Run: headless pygame with SDL's dummy video driver; simulated clock (each Clock.tick advances the game by its frame time, no real sleeping); random seed 0; keys injected as events and as key.get_pressed() state; no mouse input.
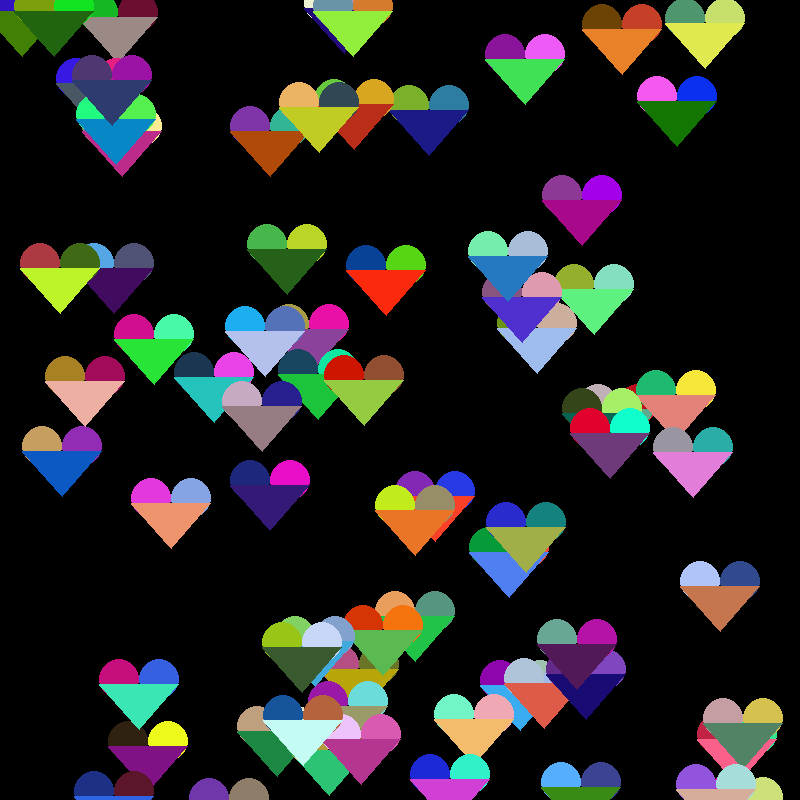
Frame 1 of 4 · flips 1–60 · no input
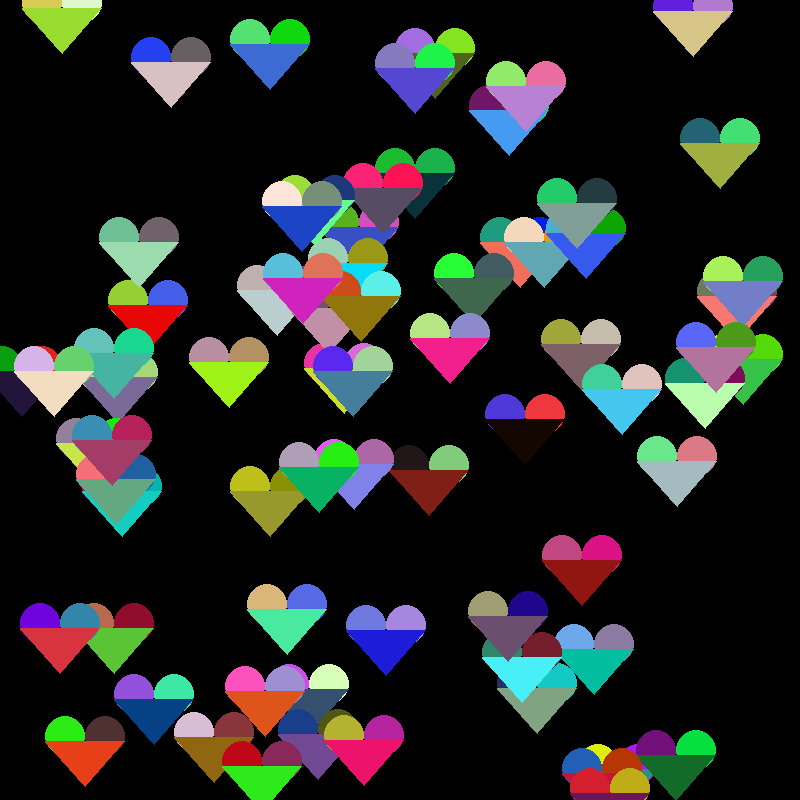
Frame 2 of 4 · flips 61–180 · tapped SPACE, RETURN · held RIGHT (→), D
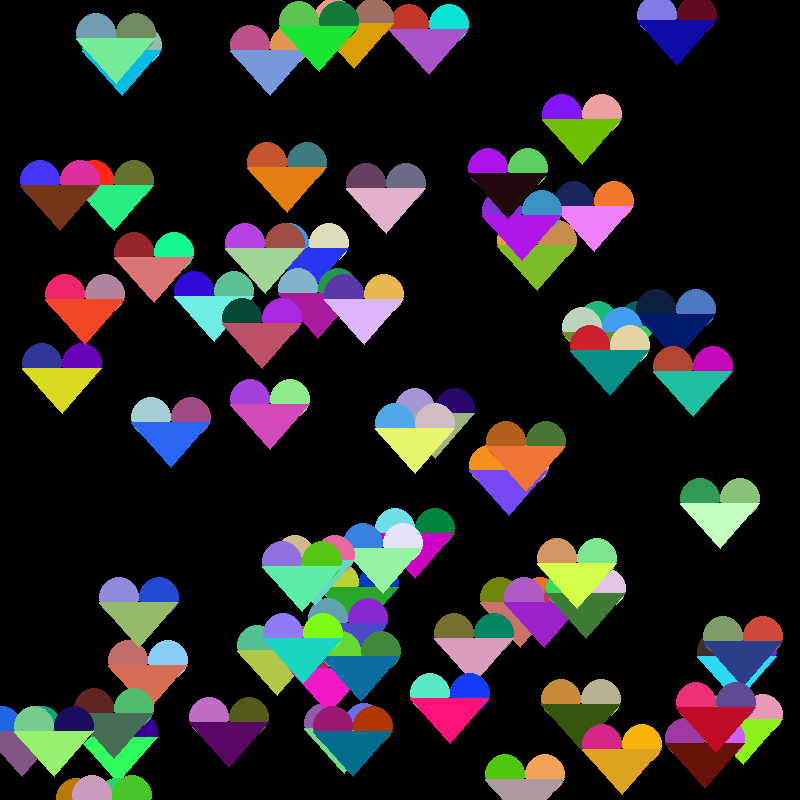
Frame 3 of 4 · flips 181–300 · held DOWN (↓), S
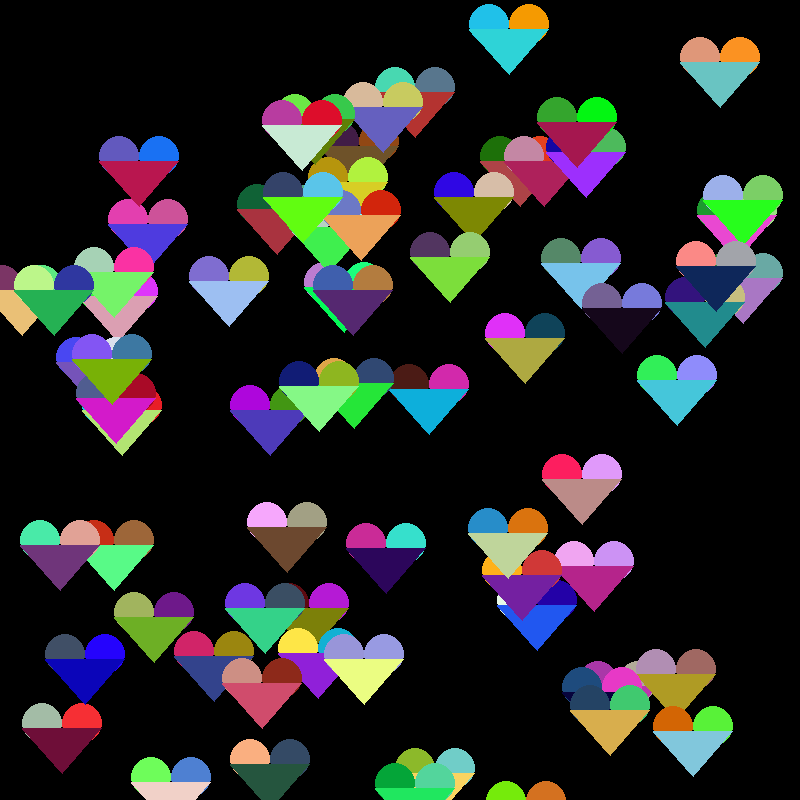
Frame 4 of 4 · flips 301–420 · held LEFT (←), A, UP (↑), W

The pygame program that drew these frames:

import pygame
import random

pygame.init()
pygame.display.set_caption("Valentine's Hearts")
screen = pygame.display.set_mode((800, 800))
screen.fill((0, 0, 0))
clock = pygame.time.Clock() #set up clock

timer = 0;

GameLoop = True #variable to run game loop



class heart:
    def __init__(self,xpos,ypos):
        self.xpos = xpos
        self.ypos = ypos
        
    def draw(self):
        pygame.draw.circle(screen, (random.randrange(1,255), random.randrange(1,255), random.randrange(1,255)), (self.xpos, self.ypos), 20)
        pygame.draw.circle(screen, (random.randrange(1,255), random.randrange(1,255), random.randrange(1,255)), (self.xpos+40, self.ypos), 20)
        pygame.draw.polygon(screen, (random.randrange(1,255), random.randrange(1,255), random.randrange(1,255)), ((self.xpos-20, self.ypos+5), (self.xpos+59, self.ypos+5), (self.xpos+20, self.ypos+50)))

    def move(self):
        if self.ypos > 800:
            self.ypos = 0
            
        self.ypos += 3
    
    def update(self):
        self.move()
        self.draw()
        
rain = []

for i in range(70):
    rain.append(heart(random.randrange(1,750), random.randrange(1,750)))
#------------------------------------------------------------------------------------------------------------
v1 = heart(250,300)  
v2 = heart(500,500)

while True:
    clock.tick(60)
 
    screen.fill((0,0,0))
    v1.update()
    v2.update()
    
    for i in range(len(rain)):
        timer = rain[i].move()
        rain[i].draw()
        

    pygame.display.flip()

pygame.quit()
